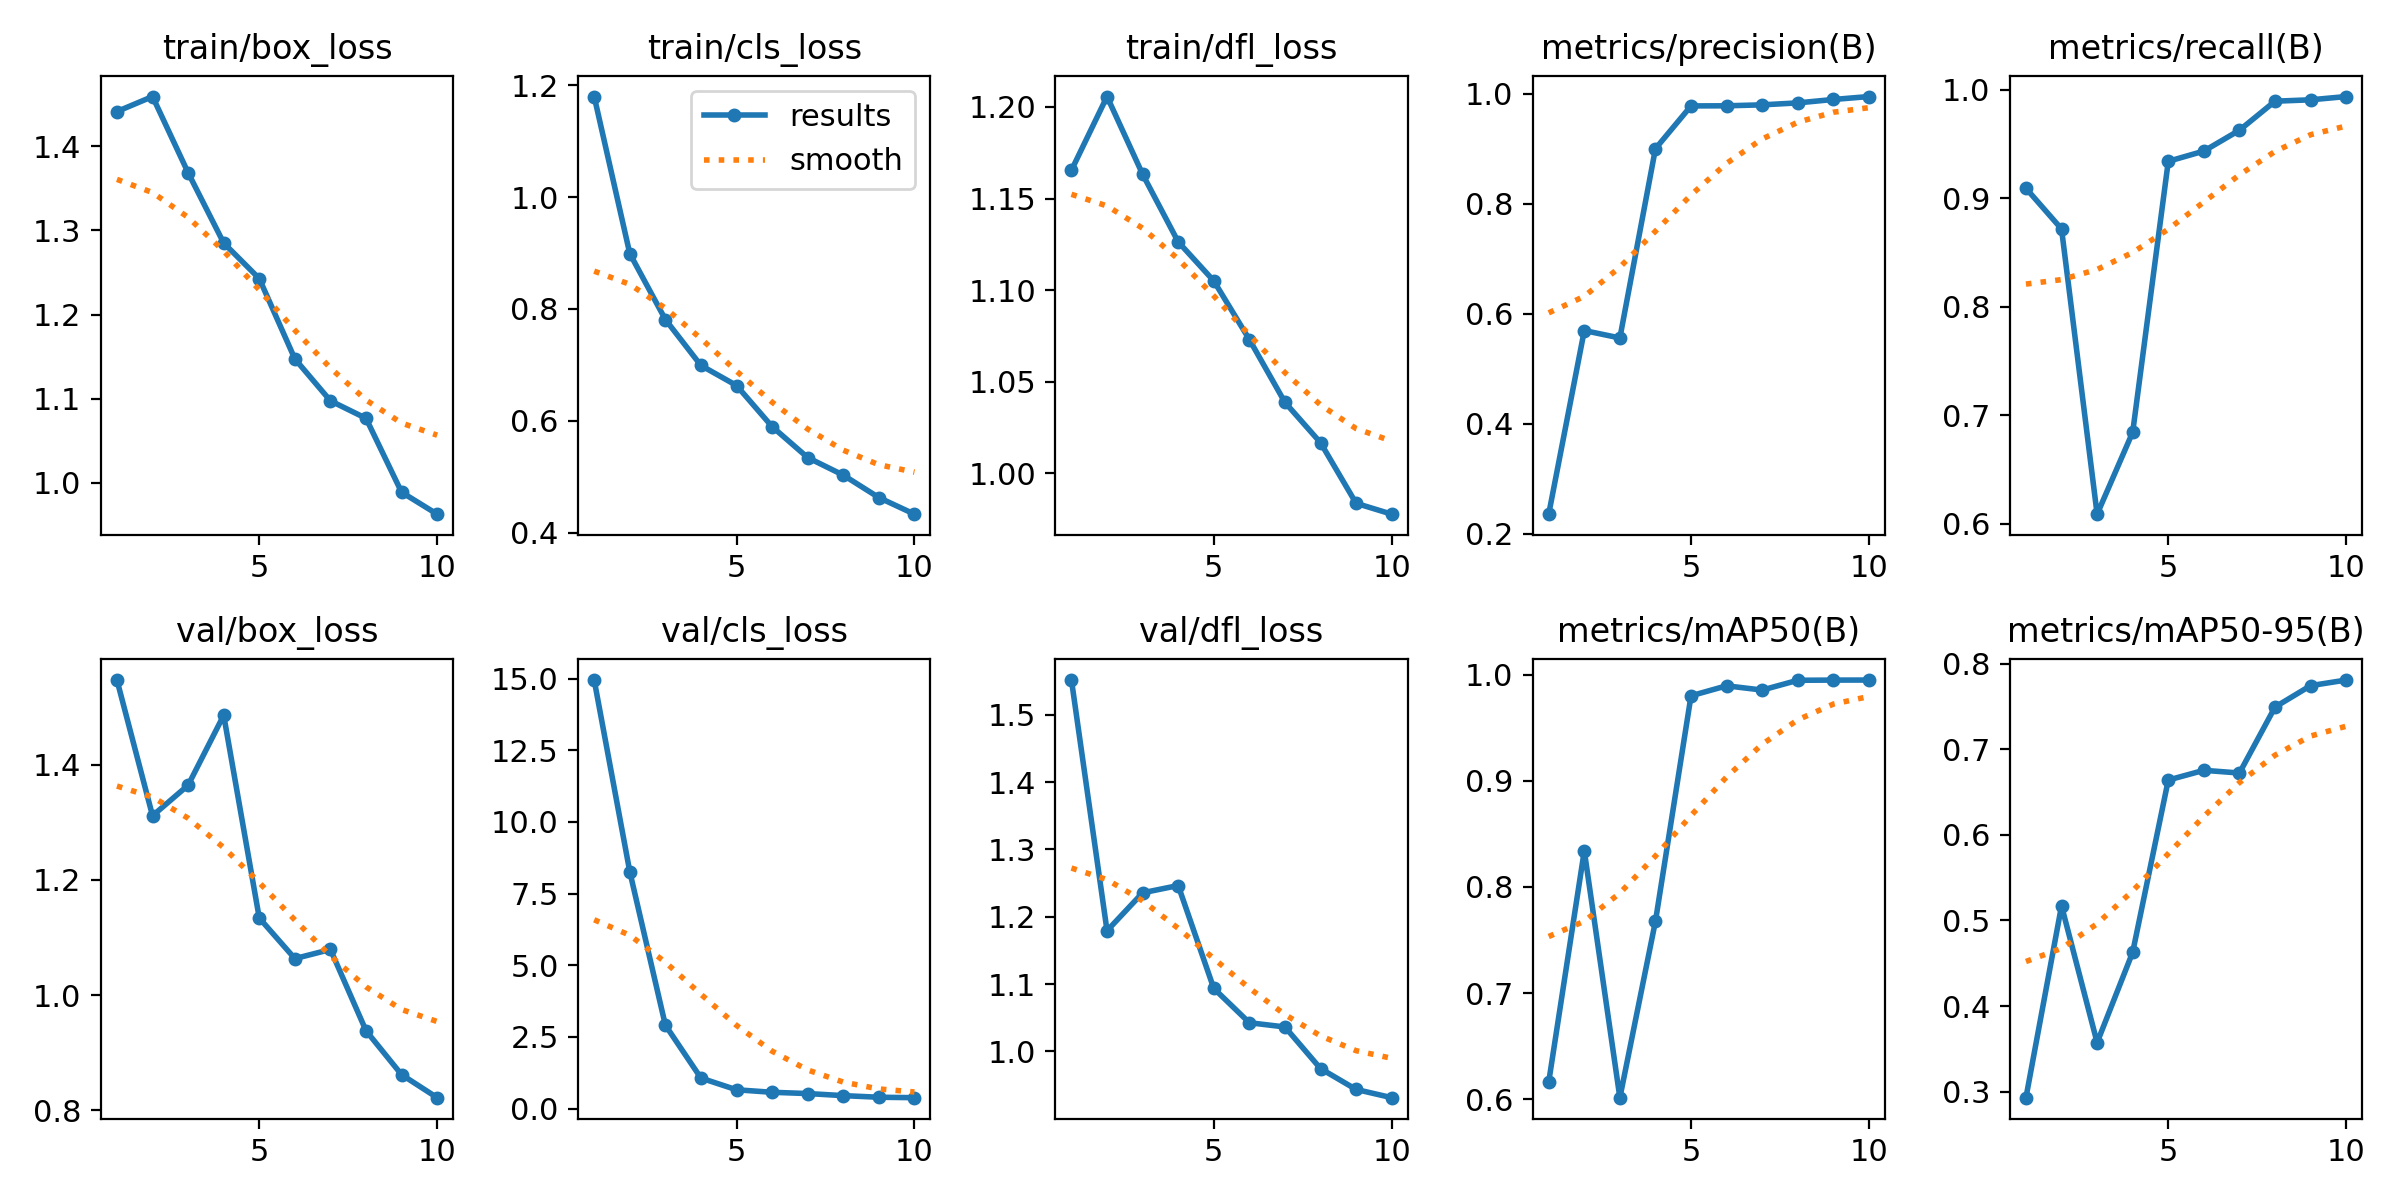

Values plotted in this chart, from the file beside it:
epoch, train/box_loss, train/cls_loss, train/dfl_loss, metrics/precision(B), metrics/recall(B), metrics/mAP50(B), metrics/mAP50-95(B), val/box_loss, val/cls_loss, val/dfl_loss, lr/pg0, lr/pg1, lr/pg2
1, 1.441, 1.18, 1.165, 0.2356, 0.9091, 0.6162, 0.2929, 1.547, 14.95, 1.552, 0.07066, 0.003174, 0.003174
2, 1.459, 0.8991, 1.206, 0.5693, 0.8717, 0.8341, 0.5171, 1.311, 8.265, 1.179, 0.04037, 0.005751, 0.005751
3, 1.369, 0.7811, 1.163, 0.5558, 0.609, 0.6015, 0.3573, 1.364, 2.91, 1.236, 0.009443, 0.007695, 0.007695
4, 1.285, 0.6989, 1.126, 0.8999, 0.6845, 0.7677, 0.4629, 1.486, 1.064, 1.246, 0.006868, 0.006868, 0.006868
5, 1.243, 0.663, 1.105, 0.9776, 0.9339, 0.9801, 0.6641, 1.134, 0.656, 1.093, 0.006868, 0.006868, 0.006868
6, 1.147, 0.5894, 1.073, 0.9778, 0.9434, 0.9895, 0.6755, 1.063, 0.5686, 1.042, 0.005904, 0.005904, 0.005904
7, 1.097, 0.5341, 1.039, 0.9796, 0.9626, 0.9855, 0.6723, 1.079, 0.5244, 1.036, 0.00494, 0.00494, 0.00494
8, 1.077, 0.5027, 1.017, 0.9831, 0.9893, 0.9947, 0.7494, 0.938, 0.4517, 0.9744, 0.003976, 0.003976, 0.003976
9, 0.9889, 0.4625, 0.9837, 0.9893, 0.9906, 0.9948, 0.7745, 0.8617, 0.3954, 0.9434, 0.003012, 0.003012, 0.003012
10, 0.9628, 0.4328, 0.9778, 0.9947, 0.9936, 0.9949, 0.781, 0.8218, 0.3805, 0.9311, 0.002048, 0.002048, 0.002048
